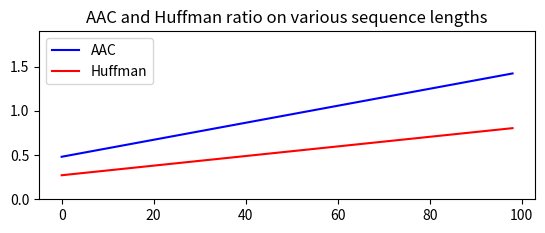

Write Python code to recreate this figure.
import decimal
from decimal import Decimal
import random
import sys
import math
import pandas as pd
import matplotlib.pyplot as plt
#import pyae


class ArithmeticEncoding:
    """
    ArithmeticEncoding is a class for building arithmetic encoding.
    """

    #   Receives alphabet as char list
    def __init__(self, alphabet):
        #self.probability_table = self.get_probability_table(frequency_table)
        self.alphabet = alphabet

    def get_initial_probability_table(self):
        """
        Table gives initial probabilities for first char. Probabilities were given by professor
        """
        return {'a': 0.5, 'b': 0.3, 'c': 0.1, 'd':0.1}

    def get_probability_table_original(self, frequency_table):
        """
        Calculates the probability table out of the frequency table.
        """
        total_frequency = sum(list(frequency_table.values()))

        probability_table = {}
        for key, value in frequency_table.items():
            probability_table[key] = value / total_frequency

        return probability_table

    def get_probability_table(self, previous_sequence):
        """
        Calculates the probability table out of the self.alphabet and previously encoded sequence
        """
        #total_frequency = sum(list(frequency_table.values()))

        probability_table = {}
        for char in alphabet:
            #returns probability for current char
            probability_table[char] = self.laplace(char, previous_sequence, self.alphabet )

        return probability_table

    # Returns conditional probability of character occuring after previous(already encoded) sequence
    #   current_char: char, prev_seq: string, alphabet: list of char
    def laplace(self, current_char, previous_sequence, alphabet):
        # # of current characters in previous seq
        fb = previous_sequence.count(current_char)

        # create count of occrances in previos seq for whole alphabet
        fa_to_fn = []
        for letter in alphabet:
            fa_to_fn.append(previous_sequence.count(letter))

        return (fb + 1) / (sum(fa_to_fn) + len(alphabet))

    def get_encoded_value(self, encoder):
        """
        After encoding the entire message, this method returns the single value that represents the entire message.
        """
        last_stage = list(encoder[-1].values())
        last_stage_values = []
        for sublist in last_stage:
            for element in sublist:
                last_stage_values.append(element)

        last_stage_min = min(last_stage_values)
        last_stage_max = max(last_stage_values)

        return (last_stage_min + last_stage_max) / 2

    def process_stage(self, probability_table, stage_min, stage_max):
        """
        Processing a stage in the encoding/decoding process. Returns probability distribution of current interval
        """
        stage_probs = {}
        stage_domain = stage_max - stage_min
        for term_idx in range(len(probability_table.items())):
            term = list(probability_table.keys())[term_idx]
            term_prob = Decimal(probability_table[term])
            cum_prob = term_prob * stage_domain + stage_min
            stage_probs[term] = [stage_min, cum_prob]
            stage_min = cum_prob
        return stage_probs

    def encode(self, msg):
        """
        Encodes a message.
        """

        encoder = []

        stage_min = Decimal(0.0)
        stage_max = Decimal(1.0)

        for msg_term_idx in range(len(msg)):
            probability_table = self.get_probability_table(msg[0:msg_term_idx])
            if msg_term_idx == 0:
                probability_table = self.get_initial_probability_table()
            stage_probs = self.process_stage(probability_table, stage_min, stage_max)

            msg_term = msg[msg_term_idx]
            stage_min = stage_probs[msg_term][0]
            stage_max = stage_probs[msg_term][1]

            encoder.append(stage_probs)

        stage_probs = self.process_stage(probability_table, stage_min, stage_max)
        encoder.append(stage_probs)

        encoded_msg = self.get_encoded_value(encoder)

        return encoder, encoded_msg

    def decode(self, encoded_msg, msg_length):
        """
        Decodes a message. encoded_msg: real number, len of encoded string
        """

        decoder = []
        decoded_msg = ""

        stage_min = Decimal(0.0)
        stage_max = Decimal(1.0)

        for idx in range(msg_length):
            probability_table = self.get_probability_table(decoded_msg)
            if decoded_msg == "":
                probability_table = self.get_initial_probability_table()
            stage_probs = self.process_stage(probability_table, stage_min, stage_max)

            #msg_term: char in alphabet, value: chars l and probability for current interval
            for msg_term, value in stage_probs.items():
                #break if we are in the right interval
                if encoded_msg >= value[0] and encoded_msg <= value[1]:
                    break

            decoded_msg = decoded_msg + msg_term
            stage_min = stage_probs[msg_term][0]
            stage_max = stage_probs[msg_term][1]

            decoder.append(stage_probs)

        stage_probs = self.process_stage(probability_table, stage_min, stage_max)
        decoder.append(stage_probs)

        return decoder, decoded_msg



# --------- HUFFMAN
# A Huffman Tree Node
class Node:
    def __init__(self, prob, symbol, left=None, right=None):
        # probability of symbol
        self.prob = prob

        # symbol
        self.symbol = symbol

        # left node
        self.left = left

        # right node
        self.right = right

        # tree direction (0/1)
        self.code = ''


""" A helper function to print the codes of symbols by traveling Huffman Tree"""
codes = dict()


def Calculate_Codes(node, val=''):
    # huffman code for current node
    newVal = val + str(node.code)

    if (node.left):
        Calculate_Codes(node.left, newVal)
    if (node.right):
        Calculate_Codes(node.right, newVal)

    if (not node.left and not node.right):
        codes[node.symbol] = newVal

    return codes


""" A helper function to calculate the probabilities of symbols in given data"""


def Calculate_Probability(data):
    symbols = dict()
    for element in data:
        if symbols.get(element) == None:
            symbols[element] = 1
        else:
            symbols[element] += 1
    return symbols


""" A helper function to obtain the encoded output"""


def Output_Encoded(data, coding):
    encoding_output = []
    for c in data:
        #  print(coding[c], end = '')
        encoding_output.append(coding[c])

    string = ''.join([str(item) for item in encoding_output])
    return string


""" A helper function to calculate the space difference between compressed and non compressed data"""


def Total_Gain(data, coding):
    before_compression = len(data) * 8  # total bit space to stor the data before compression
    after_compression = 0
    symbols = coding.keys()
    for symbol in symbols:
        count = data.count(symbol)
        after_compression += count * len(coding[symbol])  # calculate how many bit is required for that symbol in total
    print("Space usage before compression for Huffman coding (in bits):", before_compression)
    print("Space usage after compression for Huffman coding  (in bits):", after_compression)

def compression_ratio_huffman(data, coding):
    before_compression = len(data) * 8  # total bit space to stor the data before compression
    after_compression = 0
    symbols = coding.keys()
    for symbol in symbols:
        count = data.count(symbol)
        after_compression += count * len(coding[symbol])  # calculate how many bit is required for that symbol in total
    print("Compression ratio for huffman coding: {ratio}".format(
        ratio=after_compression / before_compression))

    return sys.getsizeof(data) / sys.getsizeof(coding)
    #return after_compression / before_compression

def get_initial_probability_table():
    """
    Table gives initial probabilities for first char. Probabilities were given by professor
    """
    return {'a': 0.5, 'b': 0.3, 'c': 0.1, 'd':0.1}


def Huffman_Encoding(data):
    #symbol_with_probs = Calculate_Probability(data)
    symbol_with_probs = get_initial_probability_table()
    symbols = symbol_with_probs.keys()
    probabilities = symbol_with_probs.values()
    print("symbols: ", symbols)
    print("probabilities: ", probabilities)

    nodes = []

    # converting symbols and probabilities into huffman tree nodes
    for symbol in symbols:
        nodes.append(Node(symbol_with_probs.get(symbol), symbol))

    while len(nodes) > 1:
        # sort all the nodes in ascending order based on their probability
        nodes = sorted(nodes, key=lambda x: x.prob)
        # for node in nodes:
        #      print(node.symbol, node.prob)

        # pick 2 smallest nodes
        right = nodes[0]
        left = nodes[1]

        left.code = 0
        right.code = 1

        # combine the 2 smallest nodes to create new node
        newNode = Node(left.prob + right.prob, left.symbol + right.symbol, left, right)

        nodes.remove(left)
        nodes.remove(right)
        nodes.append(newNode)

    huffman_encoding = Calculate_Codes(nodes[0])
    print("symbols with codes", huffman_encoding)
    Total_Gain(data, huffman_encoding)
    cr = compression_ratio_huffman(data, huffman_encoding)
    encoded_output = Output_Encoded(data, huffman_encoding)
    return encoded_output, nodes[0], cr


def Huffman_Decoding(encoded_data, huffman_tree):
    tree_head = huffman_tree
    decoded_output = []
    for x in encoded_data:
        if x == '1':
            huffman_tree = huffman_tree.right
        elif x == '0':
            huffman_tree = huffman_tree.left
        try:
            if huffman_tree.left.symbol == None and huffman_tree.right.symbol == None:
                pass
        except AttributeError:
            decoded_output.append(huffman_tree.symbol)
            huffman_tree = tree_head

    string = ''.join([str(item) for item in decoded_output])
    return string

# Creates a sequence(as string) of length n with characters from alphabet
#   alphabet: list of charachters or string of characters
#   n: len of sequence
def create_sequence(alphabet, n):
    """
        A helper function to obtain the encoded output, Creates a sequence(as string) of length n with characters from alphabet
        alphabet: list of charachters or string of characters
         n: len of sequence
    """
    if (type(alphabet) == list):
        # list to string
        alphabet_as_string = ''.join(alphabet)

    # random sample of len n
    return ''.join(random.choice(alphabet_as_string) for i in range(n))

def total_gain_aac(sequence, encoded_number):
    """
        Comparison of required bits for initial string versus compressed real number
        Returns tuple of before and after compression
    """
    before_compression = sys.getsizeof(sequence)  # total bit space to stor the data before compression
    after_compression = sys.getsizeof(encoded_number)
    # print("Space usage before compression (in bits):", before_compression)
    # print("Space usage after compression (in bits):", after_compression)
    return (before_compression, after_compression)

if __name__ == '__main__':
    decimal.getcontext().prec = 70

    print("---------Adaptive Arithmetic encoding and decoding start----------------")
    alphabet = ['a', 'b', 'c', 'd']
    AE = ArithmeticEncoding(alphabet)

    original_msg_1 = "aababdc"
    original_msg = create_sequence(alphabet, 100)
    print("Original Message: {msg}".format(msg=original_msg))

    encoder, encoded_msg = AE.encode(msg=original_msg)
    print("Encoded Message: {msg}".format(msg=encoded_msg))

    decoder, decoded_msg = AE.decode(encoded_msg=encoded_msg,
                                     msg_length=len(original_msg))
    print("Decoded Message: {msg}".format(msg=decoded_msg))

    print("Message Decoded Successfully? {result}".format(result=original_msg == decoded_msg))

    before_compression = total_gain_aac(original_msg, encoded_msg)[0]
    after_compression = total_gain_aac(original_msg, encoded_msg)[1]
    print("Space usage before compression for adaptive arithmetic coding (in bits):", before_compression)
    print("Space usage after compression for adaptive arithmetic coding(in bits):", after_compression)
    #get compression ratio
    print("Compression ratio for adaptive arithmetic coding: {ratio}".format(ratio=after_compression/before_compression) )

    print("---------Adaptive Arithmetic encoding and decoding end----------------")

    ### -----huffman ----
    print()
    print("---------Huffman encoding and decoding start----------------")
    encoding, tree, cr = Huffman_Encoding(original_msg)
    print("Encoded output", encoding)
    print("Decoded Output", Huffman_Decoding(encoding, tree))
    print("---------Huffman encoding and decoding end----------------")

    ratios_adaptive = []
    ratios_huffman = []
    for i in range(1,100):
        message = create_sequence(alphabet, i)

        #aac
        encoder, encoded_msg = AE.encode(msg=message)
        before_compression = total_gain_aac(message, encoded_msg)[0]
        after_compression = total_gain_aac(message, encoded_msg)[1]
        ratio_aac = before_compression/after_compression
        ratios_adaptive.append(ratio_aac)

        #huff
        encoding, tree, cr = Huffman_Encoding(message)
        ratio_huff = cr
        ratios_huffman.append(ratio_huff)

    print("...............................")

    print("Huffman ratios")
    print(ratios_huffman)
    print("...............................")

    print("Adaptive ratios")
    print(ratios_adaptive)
    #ratios_huffman[0] = 0.001

    #ra = list(map(lambda x: math.log(x, 2), ratios_adaptive))
    #rf = list(map(lambda x: math.log(x,2), ratios_huffman))
    #ra = list(map(lambda x: math.log(x, 2), ratios_adaptive))
    #rf = list(map(lambda x: math.log(x, 2), ratios_huffman))

    plt.figure()
    plt.subplot(211)
    #plt.plot(ra, 'k', rf, 'k', linestyle="-")
    #plt.plot(ratios_adaptive, ratios_huffman)
    lineObjects = plt.plot(ratios_adaptive, 'b-', ratios_huffman, 'r-')
    plt.title('AAC and Huffman ratio on various sequence lengths')
    plt.legend(iter(lineObjects), ('AAC', 'Huffman'))
    plt.ylim(0.0, 1.9)
    plt.show()

